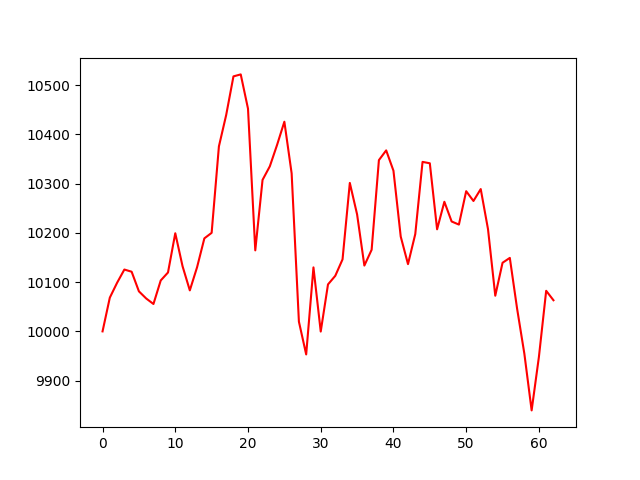

The table this chart was drawn from, first rows:
account_value, date, daily_return
10000, 2018-07-03, 
10068, 2018-07-05, 0.006845
10099, 2018-07-06, 0.003
10126, 2018-07-09, 0.002661
10121, 2018-07-10, -0.000437
10081, 2018-07-11, -0.003934
10067, 2018-07-12, -0.001438
10056, 2018-07-13, -0.00111
10103, 2018-07-16, 0.004748
10120, 2018-07-17, 0.001606
10199, 2018-07-18, 0.00787
10132, 2018-07-19, -0.006561
10083, 2018-07-20, -0.004843
10130, 2018-07-23, 0.004672
10189, 2018-07-24, 0.005772
10200, 2018-07-25, 0.0011
10376, 2018-07-26, 0.01721
10439, 2018-07-27, 0.00614
10518, 2018-07-30, 0.007509
10522, 2018-07-31, 0.0003822
10452, 2018-08-01, -0.006611
10164, 2018-08-02, -0.02752
10307, 2018-08-03, 0.01407
10335, 2018-08-06, 0.002674
10379, 2018-08-07, 0.004215
10426, 2018-08-08, 0.004525
10321, 2018-08-09, -0.01005
10020, 2018-08-10, -0.02917
9953, 2018-08-13, -0.006637
10130, 2018-08-14, 0.01775
10000, 2018-08-15, -0.01286
10095, 2018-08-16, 0.009571
10113, 2018-08-17, 0.001725
10146, 2018-08-20, 0.003304
10301, 2018-08-21, 0.01529
10237, 2018-08-22, -0.006197
10134, 2018-08-23, -0.01015
10166, 2018-08-24, 0.003164
10348, 2018-08-27, 0.0179
10367, 2018-08-28, 0.001913
10326, 2018-08-29, -0.003982
10192, 2018-08-30, -0.01295
10137, 2018-08-31, -0.005487
10198, 2018-09-04, 0.006022
10344, 2018-09-05, 0.01437
10341, 2018-09-06, -0.0002732
10207, 2018-09-07, -0.01296
10263, 2018-09-10, 0.005477
10223, 2018-09-11, -0.003896
10217, 2018-09-12, -0.0006172
10285, 2018-09-13, 0.006636
10265, 2018-09-14, -0.001932
10289, 2018-09-17, 0.002356
10208, 2018-09-18, -0.007903
10072, 2018-09-19, -0.01324
10139, 2018-09-20, 0.006636
10149, 2018-09-21, 0.0009747
10046, 2018-09-24, -0.01014
9955, 2018-09-25, -0.00912
9840, 2018-09-26, -0.01155
... 3 more rows
